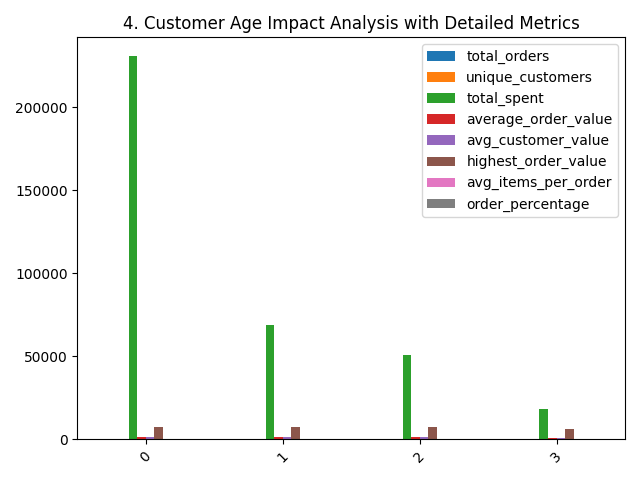

Values plotted in this chart, from the file beside it:
age_group, total_orders, unique_customers, total_spent, average_order_value, avg_customer_value, highest_order_value, avg_items_per_order, order_percentage
Over 45, 168, 168, 230640, 1373, 1373, 7500, 2.88, 8.39
36-45, 52, 52, 68860, 1324, 1324, 7500, 3.04, 2.6
25-35, 46, 46, 50970, 1108, 1108, 7500, 2.85, 2.3
Under 25, 26, 26, 18040, 693.9, 693.9, 6000, 2.96, 1.3
